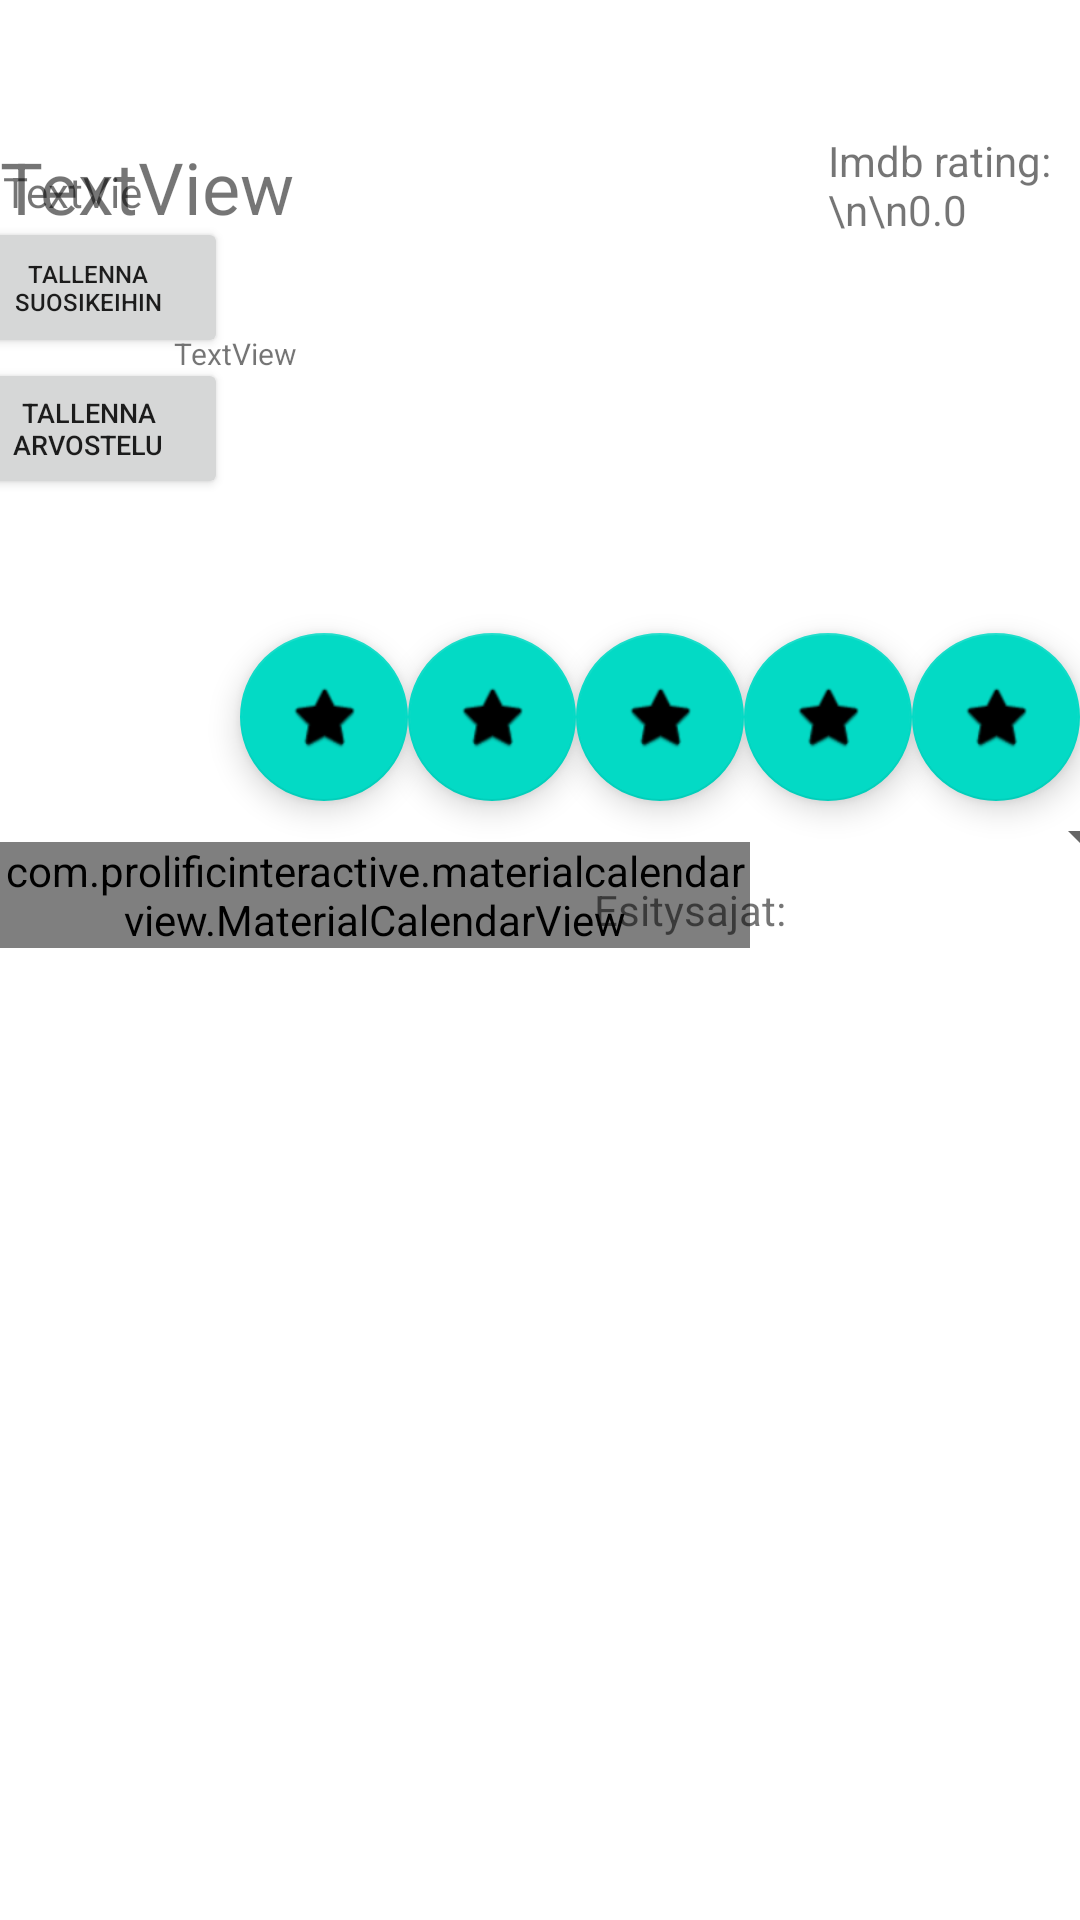

Write the Android layout XML for this screen, with the resource values it uses.
<!-- AndroidManifest.xml: application theme Theme.OlioHarkkaRyhmaAnyPercent -->
<!-- res/layout/fragment_infopage.xml -->
<?xml version="1.0" encoding="utf-8"?>
<FrameLayout xmlns:android="http://schemas.android.com/apk/res/android"
    xmlns:app="http://schemas.android.com/apk/res-auto"
    xmlns:tools="http://schemas.android.com/tools"
    android:layout_width="match_parent"
    android:layout_height="match_parent"
    android:id="@+id/fragment_infopage"
    android:layout_marginBottom="40dp"
    >

    <androidx.constraintlayout.widget.ConstraintLayout
        android:layout_width="match_parent"
        android:layout_height="match_parent">

        <TextView
            android:id="@+id/movie_userinfo_name"
            android:layout_width="216dp"
            android:layout_height="65dp"
            android:text="TextView"
            android:textSize="24sp"
            app:layout_constraintBottom_toBottomOf="parent"
            app:layout_constraintEnd_toEndOf="parent"
            app:layout_constraintHorizontal_bias="0.0"
            app:layout_constraintStart_toEndOf="@+id/movie_info_image"
            app:layout_constraintTop_toTopOf="parent"
            app:layout_constraintVertical_bias="0.07999998" />

        <ImageView
            android:id="@+id/movie_info_image"
            android:layout_width="wrap_content"
            android:layout_height="wrap_content"
            android:visibility="visible"
            app:layout_constraintBottom_toBottomOf="parent"
            app:layout_constraintStart_toStartOf="parent"
            app:layout_constraintTop_toTopOf="parent"
            app:layout_constraintVertical_bias="0.085"
            app:srcCompat="@drawable/ic_launcher_background"
            tools:visibility="visible" />

        <TextView
            android:id="@+id/movie_userpage_fragment"
            android:layout_width="302dp"
            android:layout_height="100dp"
            android:scrollbarAlwaysDrawVerticalTrack="true"
            android:scrollbarStyle="insideOverlay"
            android:scrollbars="vertical"
            android:text="TextView"
            android:textSize="10dp"
            android:verticalScrollbarPosition="right"
            app:layout_constraintEnd_toEndOf="parent"
            app:layout_constraintHorizontal_bias="1.0"
            app:layout_constraintStart_toEndOf="@+id/movie_info_image"
            app:layout_constraintTop_toBottomOf="@+id/movie_userinfo_name" />

        <TextView
            android:id="@+id/movie_userpage_year"
            android:layout_width="56dp"
            android:layout_height="18dp"
            android:text="TextView"
            app:layout_constraintEnd_toStartOf="@+id/movie_userpage_fragment"
            app:layout_constraintStart_toStartOf="parent"
            app:layout_constraintTop_toBottomOf="@+id/movie_info_image" />

        <com.prolificinteractive.materialcalendarview.MaterialCalendarView
            android:id="@+id/movie_info_calendar"
            android:layout_width="250dp"
            android:layout_height="wrap_content"
            app:layout_constraintBottom_toBottomOf="parent"
            app:layout_constraintEnd_toEndOf="parent"
            app:layout_constraintHorizontal_bias="0.0"
            app:layout_constraintStart_toStartOf="parent"
            app:layout_constraintTop_toBottomOf="@+id/star2"
            app:layout_constraintVertical_bias="0.04000002"
            app:mcv_selectionColor="#00F"
            app:mcv_selectionMode="single"
            app:mcv_showOtherDates="all" />

        <Spinner
            android:id="@+id/movie_info_spinner"
            android:layout_width="158dp"
            android:layout_height="24dp"
            android:layout_marginStart="2dp"
            android:spinnerMode="dropdown"
            android:visibility="visible"
            app:layout_constraintEnd_toEndOf="parent"
            app:layout_constraintStart_toEndOf="@+id/movie_info_calendar"
            app:layout_constraintTop_toBottomOf="@+id/star4"
            tools:visibility="visible" />

        <TextView
            android:id="@+id/movie_info_show_times"
            android:layout_width="162dp"
            android:layout_height="306dp"
            android:text="Esitysajat: "
            app:layout_constraintBottom_toBottomOf="parent"
            app:layout_constraintEnd_toEndOf="parent"
            app:layout_constraintHorizontal_bias="1.0"
            app:layout_constraintStart_toEndOf="@+id/movie_info_calendar"
            app:layout_constraintTop_toBottomOf="@+id/movie_info_spinner"
            app:layout_constraintVertical_bias="0.060000002" />

        <Button
            android:id="@+id/movie_info_favourite"
            android:layout_width="93dp"
            android:layout_height="47dp"
            android:text="Tallenna suosikeihin"
            android:textSize="8sp"
            app:layout_constraintBottom_toTopOf="@+id/movie_info_calendar"
            app:layout_constraintEnd_toStartOf="@+id/movie_userpage_fragment"
            app:layout_constraintStart_toStartOf="parent"
            app:layout_constraintTop_toBottomOf="@+id/movie_userpage_year"
            app:layout_constraintVertical_bias="0.0" />

        <Button
            android:id="@+id/movie_info_rate"
            android:layout_width="93dp"
            android:layout_height="47dp"
            android:text="Tallenna arvostelu"
            android:textSize="9sp"
            app:layout_constraintBottom_toTopOf="@+id/movie_info_calendar"
            app:layout_constraintEnd_toStartOf="@+id/movie_userpage_fragment"
            app:layout_constraintStart_toStartOf="parent"
            app:layout_constraintTop_toBottomOf="@+id/movie_info_favourite"
            app:layout_constraintVertical_bias="0.0" />

        <TextView
            android:id="@+id/userpage_personalrating"
            android:layout_width="84dp"
            android:layout_height="67dp"
            android:text="Imdb rating:\n\n0.0"
            app:layout_constraintBottom_toTopOf="@+id/movie_userpage_fragment"
            app:layout_constraintEnd_toEndOf="parent"
            app:layout_constraintHorizontal_bias="1.0"
            app:layout_constraintStart_toEndOf="@+id/movie_userinfo_name"
            app:layout_constraintTop_toTopOf="parent"
            app:layout_constraintVertical_bias="1.0" />

        <com.google.android.material.floatingactionbutton.FloatingActionButton
            android:id="@+id/star5"
            android:layout_width="wrap_content"
            android:layout_height="wrap_content"
            android:clickable="true"
            app:layout_constraintEnd_toEndOf="parent"
            app:layout_constraintTop_toBottomOf="@+id/movie_userpage_fragment"
            app:srcCompat="@android:drawable/btn_star" />

        <com.google.android.material.floatingactionbutton.FloatingActionButton
            android:id="@+id/star4"
            android:layout_width="wrap_content"
            android:layout_height="wrap_content"
            android:clickable="true"
            app:layout_constraintEnd_toStartOf="@+id/star5"
            app:layout_constraintTop_toBottomOf="@+id/movie_userpage_fragment"
            app:srcCompat="@android:drawable/btn_star" />

        <com.google.android.material.floatingactionbutton.FloatingActionButton
            android:id="@+id/star3"
            android:layout_width="56dp"
            android:layout_height="wrap_content"
            android:clickable="true"
            app:layout_constraintEnd_toStartOf="@+id/star4"
            app:layout_constraintTop_toBottomOf="@+id/movie_userpage_fragment"
            app:srcCompat="@android:drawable/btn_star" />

        <com.google.android.material.floatingactionbutton.FloatingActionButton
            android:id="@+id/star2"
            android:layout_width="wrap_content"
            android:layout_height="wrap_content"
            android:clickable="true"
            app:layout_constraintEnd_toStartOf="@+id/star3"
            app:layout_constraintTop_toBottomOf="@+id/movie_userpage_fragment"
            app:srcCompat="@android:drawable/btn_star" />

        <com.google.android.material.floatingactionbutton.FloatingActionButton
            android:id="@+id/star1"
            android:layout_width="wrap_content"
            android:layout_height="wrap_content"
            android:clickable="true"
            app:layout_constraintEnd_toStartOf="@+id/star2"
            app:layout_constraintHorizontal_bias="1.0"
            app:layout_constraintStart_toStartOf="parent"
            app:layout_constraintTop_toBottomOf="@+id/movie_userpage_fragment"
            app:srcCompat="@android:drawable/btn_star" />


    </androidx.constraintlayout.widget.ConstraintLayout>
</FrameLayout>
<!-- resources referenced by this layout -->
<resources>
  <style name="Theme.OlioHarkkaRyhmaAnyPercent" parent="Theme.MaterialComponents.DayNight.DarkActionBar">
          
          <item name="colorPrimary">@color/purple_500</item>
          <item name="colorPrimaryVariant">@color/purple_700</item>
          <item name="colorOnPrimary">@color/white</item>
          
          <item name="colorSecondary">@color/teal_200</item>
          <item name="colorSecondaryVariant">@color/teal_700</item>
          <item name="colorOnSecondary">@color/black</item>
          
          <item name="android:statusBarColor" tools:targetApi="l">?attr/colorPrimaryVariant</item>
          
      </style>
  <!-- not gathered from this repository: default colours our renderer supplied (Android Studio template values) -->
  <color name="purple_500">#FF6200EE</color>
  <color name="purple_700">#FF3700B3</color>
  <color name="teal_200">#FF03DAC5</color>
  <color name="teal_700">#FF018786</color>
  <color name="black">#FF000000</color>
  <color name="white">#FFFFFFFF</color>
</resources>
